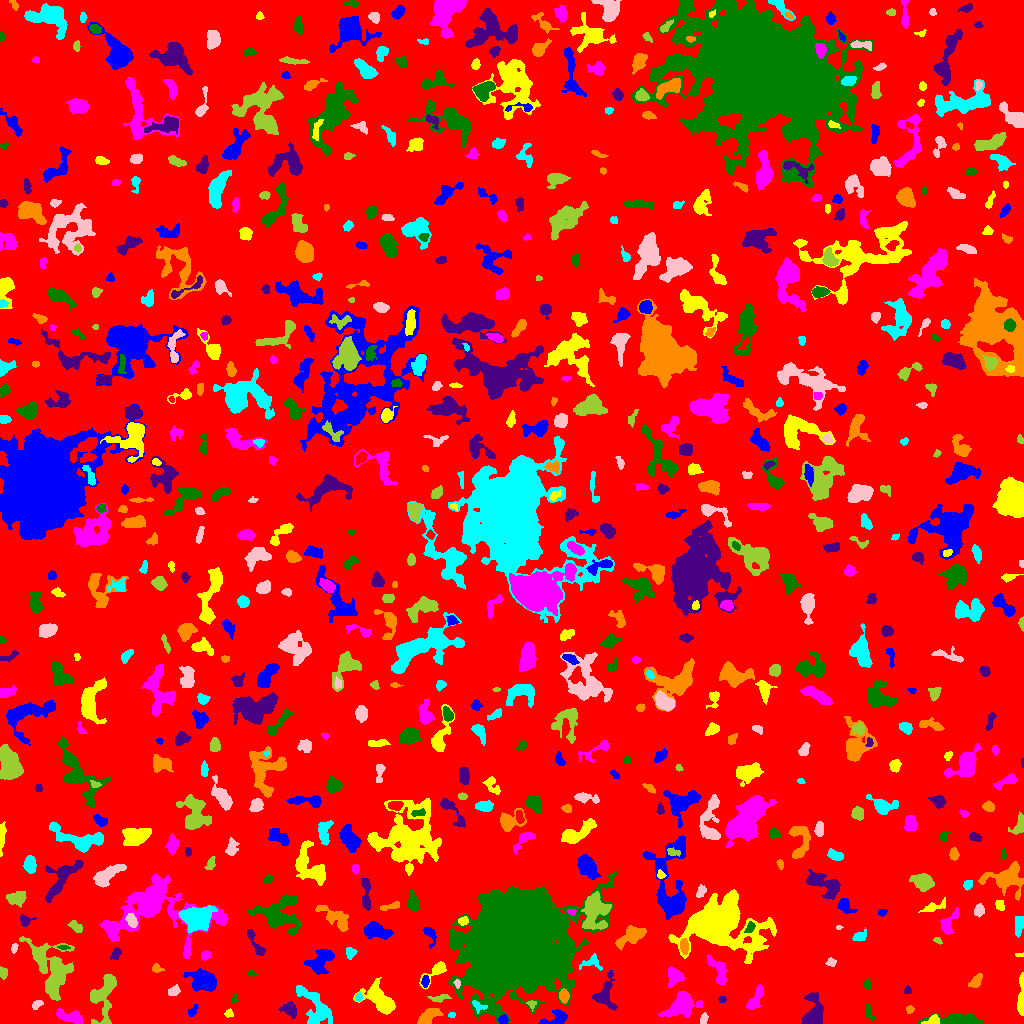

The table this chart was drawn from, first rows:
ID, X, Y, A, B, theta, total_flux, mu_max, mu_median, mu_mean, R_fwhm, R_e, R10, R90, x_start, x_end, y_start, y_end, area, greylevel
0, 506.3, 504.2, 296.8, 292.1, 0.3577, 1581216, 13.0, 2.0, 1.976, 50.53, 232.1, 88.27, 377.9, 0, 1023, 0, 1023, 800102, 1.976
1, 556.7, 5.83, 7.018, 3.252, 0.3269, 749.0, 9.0, 3.0, 3.215, 4.222, 4.652, 1.784, 7.59, 538, 567, 0, 14, 233, 7.215
2, 933.2, 2.741, 3.407, 1.922, 0.2554, 282.0, 7.0, 2.0, 2.474, 3.432, 2.877, 1.128, 4.583, 921, 939, 0, 9, 114, 10.47
3, 70.58, 6.283, 7.949, 2.709, -0.3264, 1037, 11.0, 3.0, 3.799, 3.949, 4.951, 1.784, 8.078, 56, 83, 0, 15, 273, 7.799
4, 868.5, 12.41, 4.194, 1.601, -1.29, 101.0, 2.0, 1.0, 0.9528, 4.983, 2.932, 1.262, 4.618, 865, 874, 3, 20, 106, 5.953
5, 813.8, 11.06, 8.483, 4.607, 1.525, 2195, 12.0, 5.0, 4.867, 7.527, 6.604, 2.523, 10.26, 802, 823, 0, 31, 451, 8.867
6, 428.7, 7.396, 6.121, 3.119, 0.5627, 1167, 10.0, 4.0, 4.541, 6.155, 5.412, 2.034, 8.117, 417, 443, 0, 15, 257, 8.541
7, 451.9, 8.542, 1.818, 1.269, 0.1467, 83.0, 4.0, 2.0, 2.075, 2.877, 1.871, 0.7979, 3.038, 448, 455, 6, 11, 40, 10.07
8, 703.5, 4.128, 2.774, 1.449, 1.369, 109.0, 3.0, 1.0, 1.38, 3.338, 2.459, 0.9772, 3.868, 700, 708, 0, 11, 79, 7.38
9, 104.4, 28.21, 13.99, 5.715, 1.36, 2834, 13.0, 4.0, 4.542, 5.293, 8.098, 2.821, 12.64, 90, 116, 0, 49, 624, 7.542
10, 138.7, 16.44, 7.302, 3.992, -1.559, 747.0, 9.0, 2.0, 2.298, 3.568, 4.918, 1.693, 8.311, 132, 154, 0, 30, 325, 7.298
11, 503.2, 3.598, 2.024, 1.942, 1.252, 194.0, 5.0, 2.0, 2.337, 3.478, 2.585, 0.9772, 3.989, 498, 508, 0, 9, 83, 10.34
12, 228.9, 9.993, 2.248, 2.002, 0.3362, 138.0, 4.0, 2.0, 2.123, 3.949, 2.585, 0.9772, 3.989, 224, 233, 6, 15, 65, 6.123
13, 681.7, 19.02, 7.906, 5.131, 0.5493, 2451, 10.0, 3.0, 4.226, 8.482, 6.956, 2.821, 11.56, 658, 702, 6, 32, 580, 8.226
14, 959.7, 2.927, 9.881, 2.506, -0.04296, 1841, 20.0, 3.0, 4.322, 4.029, 4.886, 1.784, 8.444, 917, 983, 0, 10, 426, 9.322
15, 289.8, 13.73, 4.11, 3.098, -0.6795, 552.0, 6.0, 3.0, 2.845, 5.781, 4.334, 1.693, 6.723, 278, 296, 5, 22, 194, 7.845
16, 910, 14.59, 1.787, 1.629, -0.8356, 96.0, 5.0, 1.0, 1.6, 2.185, 2.034, 0.7979, 3.432, 906, 914, 10, 18, 60, 6.6
17, 477.9, 17.64, 3.776, 2.235, -0.4807, 223.0, 5.0, 2.0, 2.124, 3.192, 3.141, 1.262, 5.046, 472, 487, 10, 23, 105, 10.12
18, 36.89, 19.31, 3.472, 1.801, 0.5749, 93.0, 2.0, 1.0, 1.107, 4.72, 2.706, 1.128, 4.37, 32, 43, 14, 23, 84, 6.107
19, 531.5, 19.82, 2.243, 1.904, -0.1663, 124.0, 5.0, 1.0, 1.908, 2.646, 2.185, 0.7979, 3.785, 526, 536, 12, 23, 65, 8.908
20, 838.6, 17.1, 2.358, 1.031, 0.05469, 69.0, 4.0, 2.0, 1.605, 2.646, 1.871, 0.5642, 3.038, 833, 843, 15, 20, 43, 7.605
21, 193.3, 13.38, 3.211, 1.488, 1.008, 111.0, 3.0, 1.0, 1.291, 3.09, 2.585, 0.9772, 4.26, 188, 198, 7, 19, 86, 6.291
22, 1021, 30.12, 12.45, 1.413, 1.533, 741.0, 9.0, 3.0, 3.384, 3.478, 4.583, 1.596, 7.269, 1017, 1023, 8, 51, 219, 7.384
23, 755.5, 24.78, 7.717, 2.303, 1.064, 490.0, 6.0, 2.0, 2.05, 5.14, 4.478, 1.596, 7.181, 746, 763, 14, 39, 239, 7.05
24, 234.6, 24.6, 2.173, 1.494, 1.255, 107.0, 5.0, 2.0, 2.14, 2.459, 2.257, 0.7979, 3.478, 231, 238, 21, 30, 50, 7.14
25, 722, 23.94, 1.926, 1.592, 0.1254, 88.0, 4.0, 2.0, 1.76, 2.932, 2.185, 0.7979, 3.568, 718, 726, 21, 27, 50, 6.76
26, 563.7, 27.31, 3.085, 2.197, -1.481, 511.0, 9.0, 4.0, 4.056, 4.222, 3.385, 1.262, 5.262, 559, 569, 20, 35, 126, 11.06
27, 358.2, 25.9, 2.238, 1.646, 1.133, 134.0, 5.0, 2.0, 2.31, 2.646, 2.257, 0.7979, 3.7, 355, 362, 22, 31, 58, 8.31
28, 174.1, 32.54, 2.839, 2.105, 0.4453, 271.0, 6.0, 2.0, 2.533, 3.827, 2.985, 1.128, 4.82, 168, 180, 28, 39, 107, 7.533
29, 438.8, 25.54, 4.857, 1.37, 0.1005, 78.0, 3.0, 1.0, 0.6667, 1.954, 2.585, 0.7979, 4.107, 427, 451, 21, 29, 117, 7.667
30, 2.084, 30.72, 2.716, 1.64, 1.491, 274.0, 7.0, 3.0, 3.383, 3.385, 2.585, 0.9772, 4.146, 0, 7, 24, 37, 81, 8.383
31, 201.4, 42.67, 6.836, 4.916, -0.4109, 2147, 10.0, 4.0, 4.251, 8.195, 6.979, 2.706, 10.9, 183, 216, 32, 55, 505, 8.251
32, 436, 52.45, 8.178, 2.927, 0.6979, 647.0, 8.0, 3.0, 2.941, 4.549, 4.442, 1.693, 7.291, 419, 446, 34, 62, 220, 6.941
33, 674.6, 47.23, 4.085, 3.663, 1.317, 928.0, 10.0, 3.0, 3.983, 4.853, 4.583, 1.693, 7.485, 668, 684, 36, 57, 233, 7.983
34, 867.5, 38.57, 2.433, 1.588, 1.571, 74.0, 2.0, 1.0, 1.057, 4.146, 2.394, 0.9772, 3.827, 864, 871, 34, 45, 70, 6.057
35, 907.5, 32.97, 1.937, 1.602, 0.09276, 95.0, 4.0, 1.0, 1.696, 2.877, 2.111, 0.7979, 3.613, 904, 911, 30, 38, 56, 6.696
36, 975.8, 42.19, 4.135, 2.044, 0.8937, 251.0, 5.0, 2.0, 1.755, 3.385, 3.432, 1.262, 5.557, 968, 982, 36, 50, 143, 7.755
37, 315.4, 16.72, 12.4, 5.683, -0.9588, 1979, 7.0, 3.0, 3.151, 8.777, 8.098, 3.141, 12.51, 296, 332, 0, 38, 628, 7.151
38, 457.1, 39.77, 2.189, 1.369, -1.42, 117.0, 5.0, 2.0, 2.25, 2.585, 2.111, 0.7979, 3.432, 453, 460, 35, 44, 52, 12.25
39, 3.413, 50.66, 2.959, 1.975, -1.506, 230.0, 4.0, 3.0, 2.644, 4.951, 3.192, 1.262, 4.687, 0, 7, 44, 57, 87, 6.644
40, 144.8, 40.05, 3.451, 1.865, -0.1652, 106.0, 3.0, 1.0, 1.165, 2.706, 2.706, 0.9772, 4.583, 135, 150, 35, 44, 91, 6.165
41, 425.3, 41.98, 2.959, 1.652, 1.482, 308.0, 8.0, 3.0, 3.624, 3.523, 2.764, 0.9772, 4.442, 421, 429, 36, 48, 85, 9.624
42, 378.7, 24.7, 9.106, 4.64, -0.7362, 2740, 14.0, 4.0, 4.574, 6.604, 7.114, 2.585, 11.55, 353, 395, 9, 46, 599, 8.574
43, 718.4, 52.44, 8.67, 3.371, -1.08, 863.0, 8.0, 3.0, 2.916, 5.917, 5.412, 2.111, 8.406, 707, 726, 39, 69, 296, 6.916
44, 251.2, 49.66, 2.21, 1.449, -0.1485, 124.0, 5.0, 2.5, 2.583, 2.764, 2.185, 0.7979, 3.338, 247, 256, 47, 54, 48, 6.583
45, 604.9, 29.36, 8.971, 5, 1.404, 1307, 8.0, 3.0, 3.36, 7.114, 6.155, 2.394, 9.674, 592, 617, 13, 53, 389, 7.36
46, 156.3, 54.83, 2.553, 2.084, -0.2616, 190.0, 4.0, 2.0, 2.346, 4.146, 2.821, 1.128, 4.37, 152, 164, 51, 60, 81, 7.346
47, 591.5, 60.91, 5.864, 3.516, 0.1442, 274.0, 4.0, 1.0, 1.612, 5.109, 4.146, 1.382, 6.604, 579, 602, 53, 70, 170, 6.612
48, 831.4, 60.92, 2.202, 1.814, 0.2377, 83.0, 3.0, 1.0, 1.092, 2.706, 2.394, 0.7979, 3.827, 825, 836, 57, 66, 76, 6.092
49, 52.32, 53.94, 15.4, 9.03, -1.193, 4032, 11.0, 3.0, 3.341, 7.797, 10.3, 3.868, 16.93, 19, 74, 23, 87, 1207, 7.341
50, 974.1, 61.79, 2.29, 1.941, 0.7802, 185.0, 5.0, 2.0, 2.284, 3.432, 2.706, 1.128, 4.107, 969, 979, 57, 67, 81, 9.284
51, 320.2, 62.83, 7.403, 4.612, 0.7927, 1762, 9.0, 4.0, 4.088, 7.421, 6.531, 2.585, 10.11, 304, 334, 49, 74, 431, 8.088
52, 1020, 68.68, 2.328, 0.8595, -0.001225, 77.0, 4.0, 2.0, 2.139, 2.646, 1.693, 0.5642, 2.646, 1015, 1023, 67, 71, 36, 7.139
53, 205.4, 67.72, 2.459, 2.088, 0.3754, 349.0, 7.0, 4.0, 4.011, 4.029, 2.932, 1.128, 4.478, 201, 211, 63, 73, 87, 8.011
54, 63.08, 76.16, 2.887, 0.9054, -0.07421, 116.0, 5.0, 2.0, 2.275, 2.646, 2.034, 0.7979, 3.241, 57, 70, 74, 78, 51, 10.27
55, 115.5, 69.53, 3.341, 2.066, 1.074, 184.0, 4.0, 2.0, 1.736, 4.478, 3.192, 1.262, 4.918, 110, 121, 64, 76, 106, 6.736
56, 684.2, 77.04, 3.739, 1.832, -1.476, 330.0, 5.0, 3.0, 2.64, 4.583, 3.385, 1.382, 5.171, 680, 688, 69, 85, 125, 10.64
57, 350.5, 70.48, 2.728, 2.244, 1.53, 185.0, 5.0, 2.0, 1.762, 2.932, 2.932, 1.128, 4.853, 346, 357, 64, 76, 105, 6.762
58, 13.94, 75.2, 2.397, 1.435, 1.384, 267.0, 9.0, 4.0, 4.45, 3.038, 2.326, 0.9772, 3.7, 11, 18, 70, 80, 60, 9.45
59, 937.5, 83.19, 2.056, 1.219, -0.4209, 96.0, 5.0, 2.0, 1.92, 2.185, 1.871, 0.5642, 3.141, 933, 942, 79, 86, 50, 6.92
... 689 more rows
